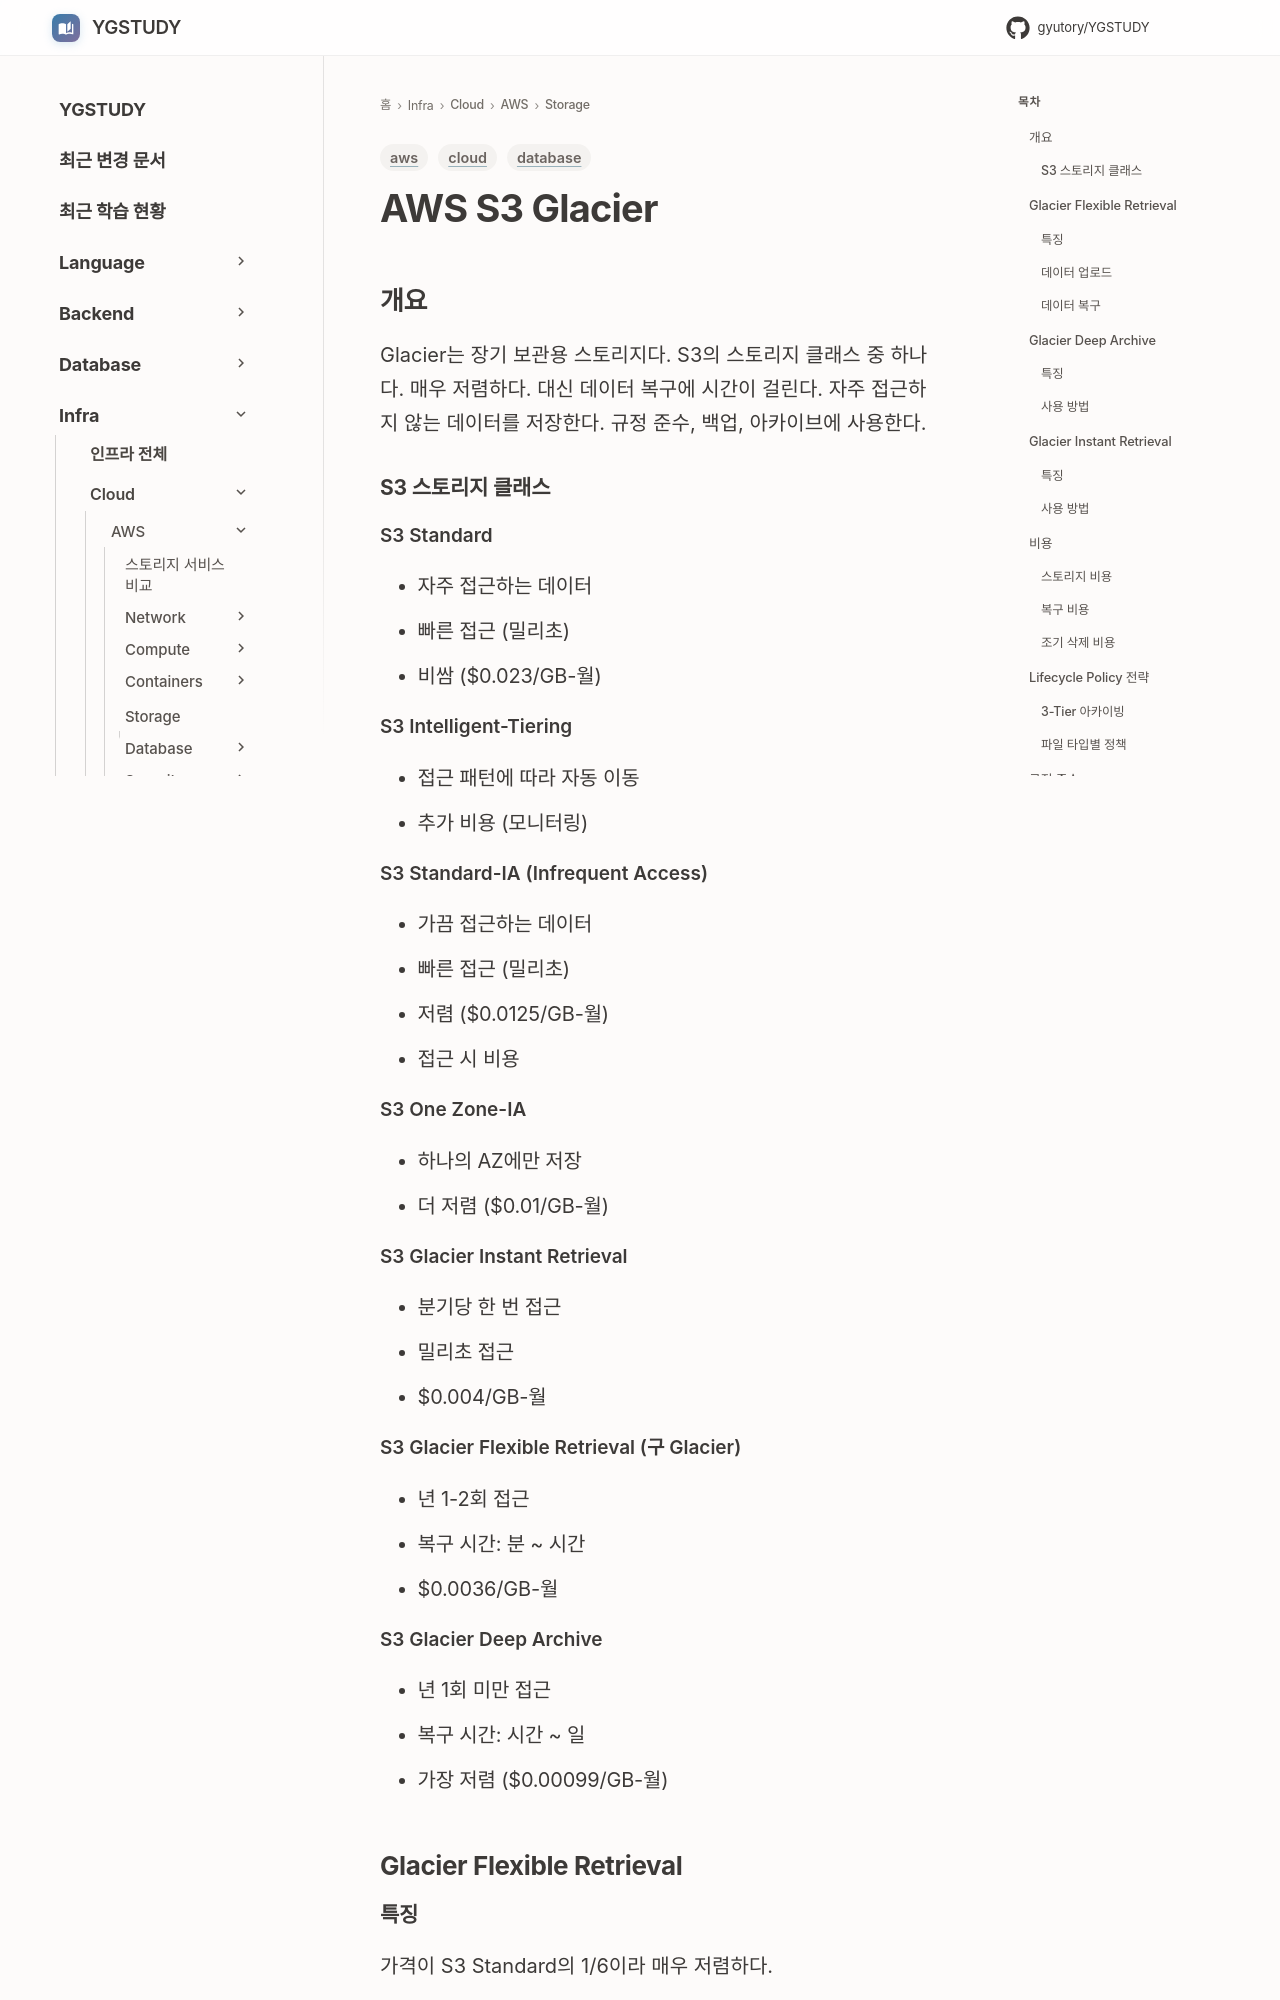

repository: GYUTORY/YGSTUDY · page: Cloud/AWS/Storage/S3_Glacier/index.html · generator: mkdocs

---
title: AWS S3 Glacier
tags: [aws, database, cloud]
updated: 2026-11-20
---

# AWS S3 Glacier

## 개요

Glacier는 장기 보관용 스토리지다. S3의 스토리지 클래스 중 하나다. 매우 저렴하다. 대신 데이터 복구에 시간이 걸린다. 자주 접근하지 않는 데이터를 저장한다. 규정 준수, 백업, 아카이브에 사용한다.

### S3 스토리지 클래스

#### S3 Standard

- 자주 접근하는 데이터
- 빠른 접근 (밀리초)
- 비쌈 ($0.023/GB-월)

#### S3 Intelligent-Tiering

- 접근 패턴에 따라 자동 이동
- 추가 비용 (모니터링)

#### S3 Standard-IA (Infrequent Access)

- 가끔 접근하는 데이터
- 빠른 접근 (밀리초)
- 저렴 ($0.0125/GB-월)
- 접근 시 비용

#### S3 One Zone-IA

- 하나의 AZ에만 저장
- 더 저렴 ($0.01/GB-월)

#### S3 Glacier Instant Retrieval

- 분기당 한 번 접근
- 밀리초 접근
- $0.004/GB-월

#### S3 Glacier Flexible Retrieval (구 Glacier)

- 년 1-2회 접근
- 복구 시간: 분 ~ 시간
- $0.0036/GB-월

#### S3 Glacier Deep Archive

- 년 1회 미만 접근
- 복구 시간: 시간 ~ 일
- 가장 저렴 ($0.00099/GB-월)

## Glacier Flexible Retrieval
